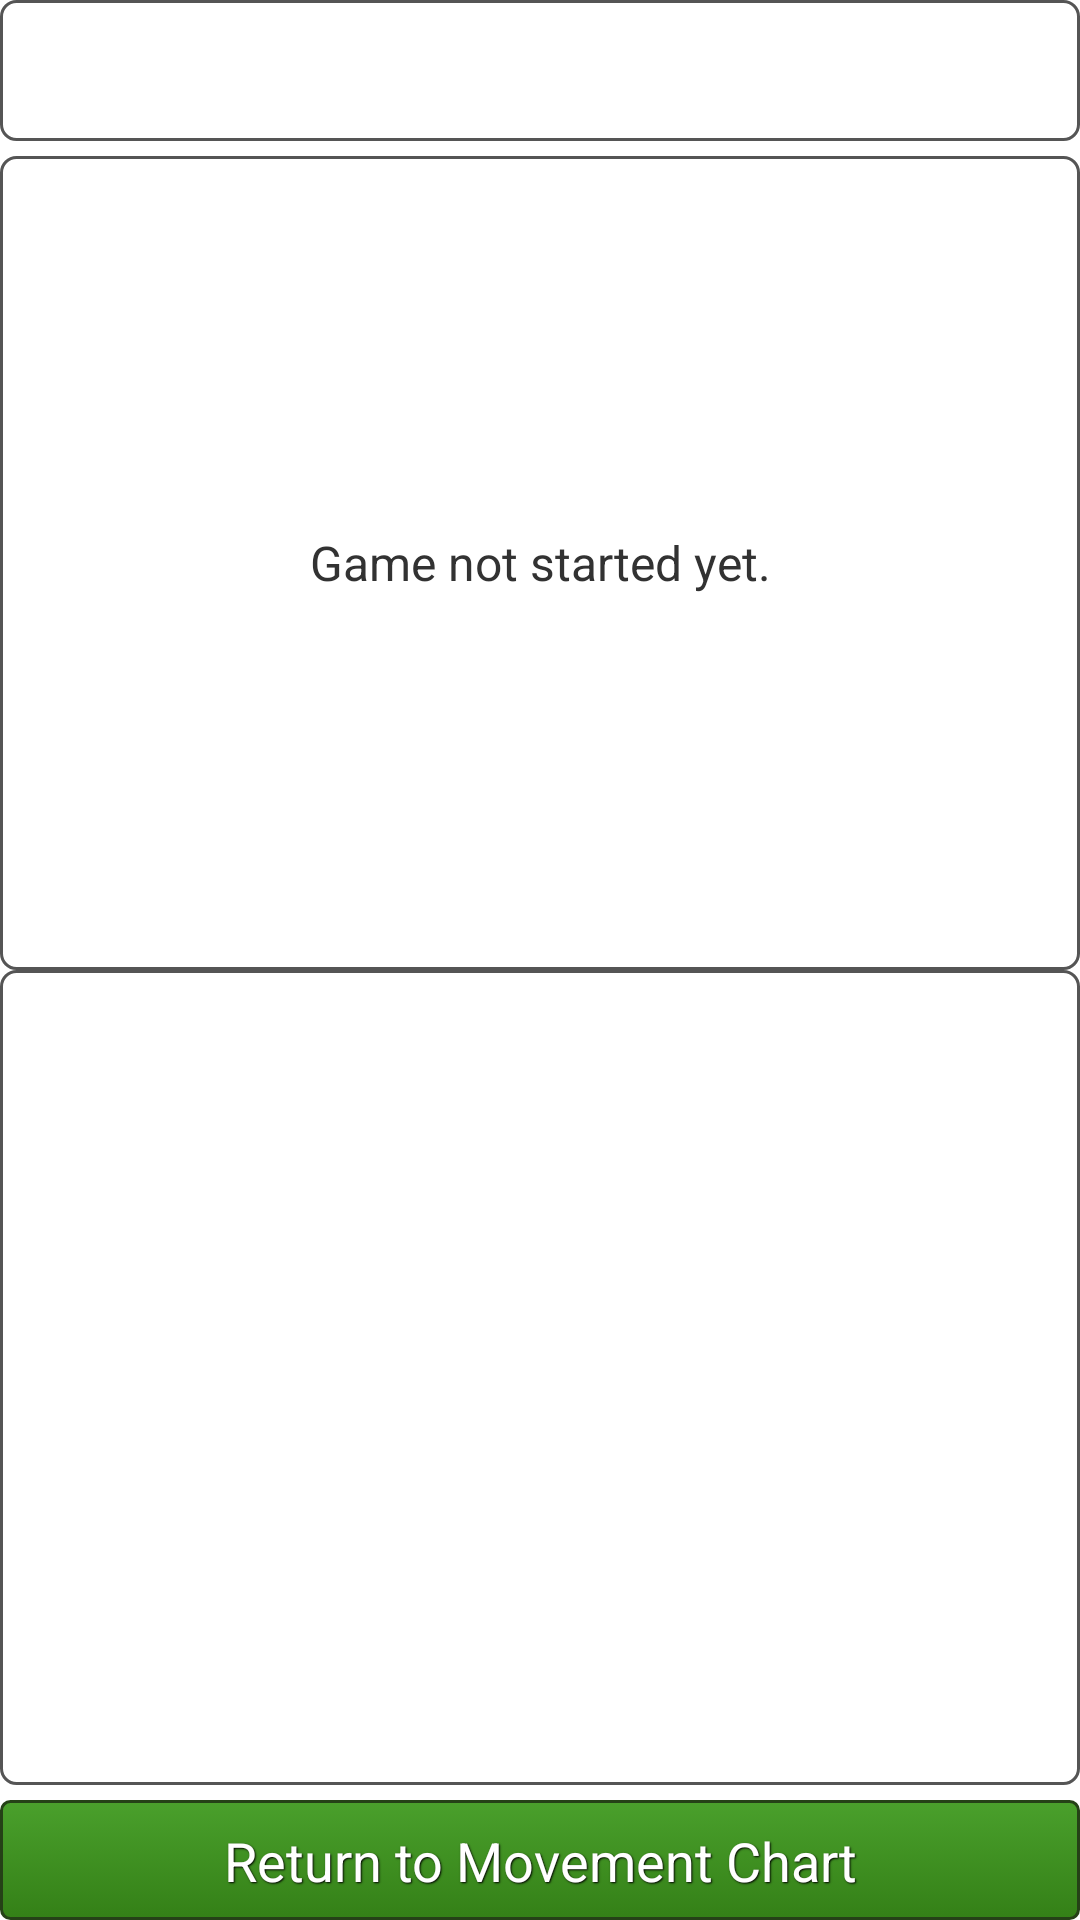

Here is an Android app screen rendered from its layout file. Give the layout XML and the strings, colors and styles it references.
<!-- AndroidManifest.xml: application theme AppTheme -->
<!-- res/layout/fragment_history_list.xml -->
<?xml version="1.0" encoding="utf-8"?>
<LinearLayout xmlns:android="http://schemas.android.com/apk/res/android"
      android:orientation="vertical"
      android:layout_width="match_parent"
      android:layout_height="match_parent"
      android:id="@+id/historyListFragmentView">

    <TextView
        android:id="@+id/historyListTitleTextView"
        android:layout_width="fill_parent"
        android:layout_height="wrap_content"
        android:gravity="center"
        android:layout_marginBottom="5dp"
        android:textSize="20sp"
        style="@style/ViewBorder"
        />

    <TextView
        android:layout_width="fill_parent"
        android:layout_height="0px"
        android:layout_weight="1"
        android:gravity="center"
        style="@style/ViewBorder"
        android:text="@string/list_no_history"
        android:id="@+id/historyListEmptyView"/>

    <ListView
        android:layout_width="wrap_content"
        android:layout_height="0px"
        android:layout_weight="1"
        style="@style/ViewBorder"
        android:id="@+id/historyListView"/>

    <Button
        style="@style/NiceButtonGreen"
        android:text="@string/button_return_movement"
        android:id="@+id/historyReturnButton"/>

</LinearLayout>
<!-- resources referenced by this layout -->
<resources>
  <string name="button_return_movement">Return to Movement Chart</string>
  <string name="list_no_history">Game not started yet.</string>
  <style name="NiceButtonGreen">
          <item name="android:layout_width">fill_parent</item>
          <item name="android:layout_height">40dp</item>
          <item name="android:layout_marginTop">5dp</item>
          <item name="android:gravity">center</item>
          <item name="android:background">@drawable/nice_btn_green</item>
          <item name="android:textColor">@android:color/white</item>
          <item name="android:textSize">18sp</item>
          <item name="android:shadowRadius">1</item>
          <item name="android:shadowDx">1</item>
          <item name="android:shadowDy">1</item>
          <item name="android:shadowColor">@android:color/black</item>
      </style>
  <style name="ViewBorder">
          <item name="android:layout_width">wrap_content</item>
          <item name="android:layout_height">wrap_content</item>
          <item name="android:layout_gravity">fill_horizontal</item>
          <item name="android:textSize">16sp</item>
          <item name="android:background">@drawable/textview_border</item>
      </style>
  <style name="AppTheme" parent="android:Theme.Holo.Light.DarkActionBar">
          
      </style>
  <!-- drawable nice_btn_green: vector/xml drawable (drawable, 2296 chars, omitted) -->
  <!-- drawable textview_border (drawable) -->
  <?xml version="1.0" encoding="utf-8"?>
  <shape xmlns:android="http://schemas.android.com/apk/res/android" 
     android:shape="rectangle" >
     <corners android:radius="5dp"/>
     <solid android:color="@android:color/transparent"/>
     <stroke android:width="1dp" android:color="#555"/>
     <padding android:top="10dp" android:left="10dp" android:bottom="10dp" android:right="10dp"/>
  </shape>
</resources>
